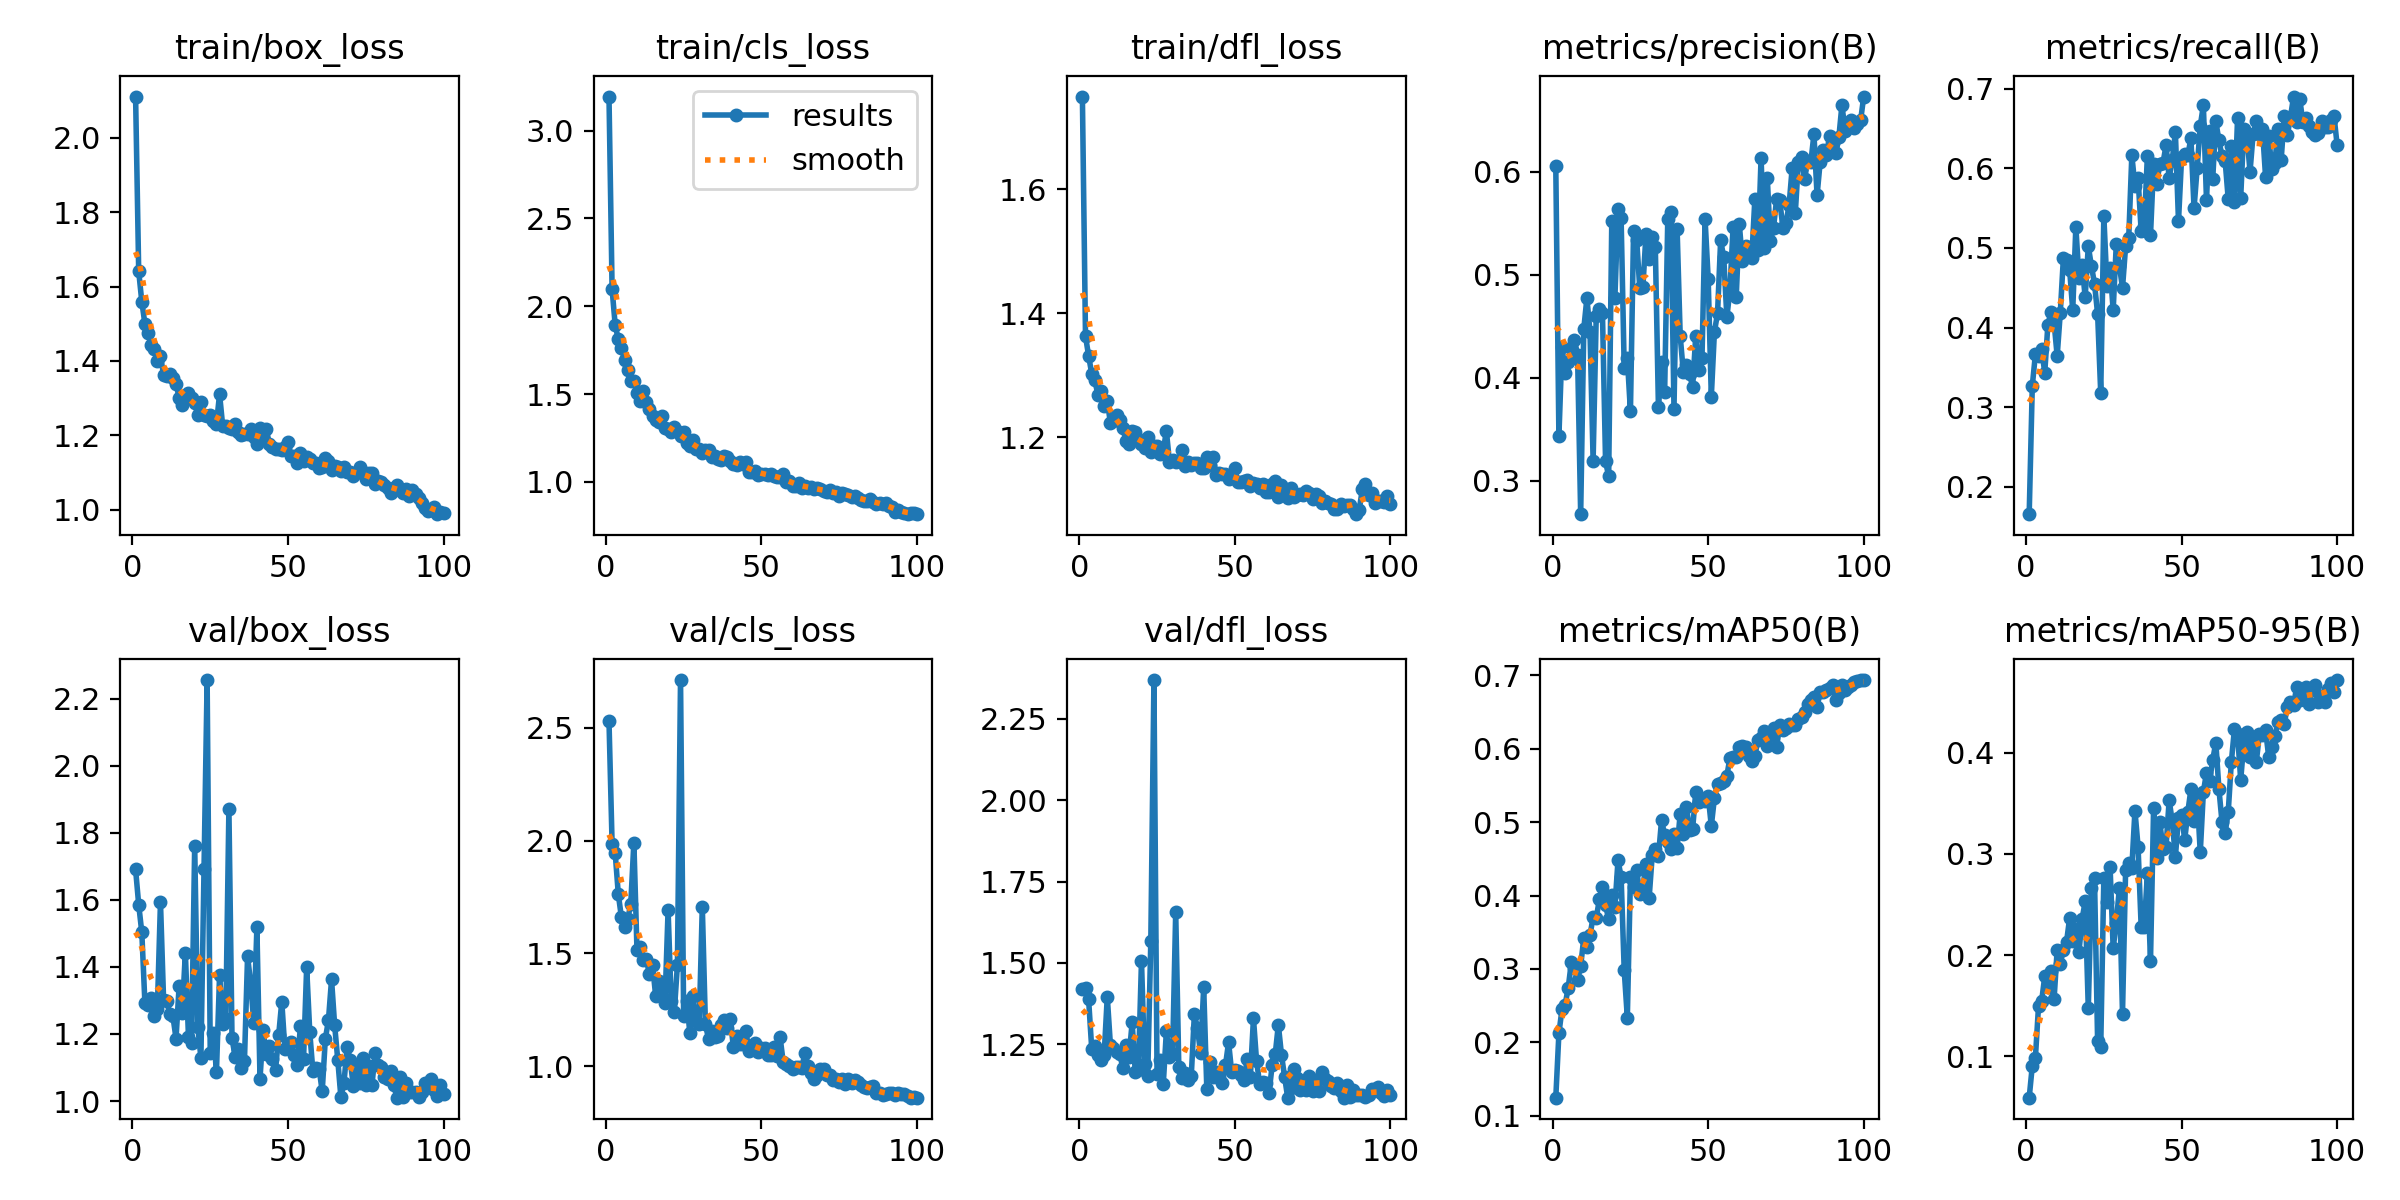

Values plotted in this chart, from the file beside it:
epoch, time, train/box_loss, train/cls_loss, train/dfl_loss, metrics/precision(B), metrics/recall(B), metrics/mAP50(B), metrics/mAP50-95(B), val/box_loss, val/cls_loss, val/dfl_loss, lr/pg0, lr/pg1, lr/pg2
1, 175.1, 2.111, 3.194, 1.75, 0.6052, 0.1655, 0.1247, 0.059, 1.691, 2.529, 1.419, 0.0003299, 0.0003299, 0.0003299
2, 328.1, 1.641, 2.097, 1.363, 0.3432, 0.3267, 0.2123, 0.09046, 1.586, 1.984, 1.424, 0.0006567, 0.0006567, 0.0006567
3, 502.2, 1.559, 1.892, 1.331, 0.4302, 0.3664, 0.2454, 0.09861, 1.503, 1.944, 1.388, 0.0009768, 0.0009768, 0.0009768
4, 666.2, 1.499, 1.811, 1.303, 0.4051, 0.3641, 0.2512, 0.1496, 1.291, 1.762, 1.236, 0.0009703, 0.0009703, 0.0009703
5, 833.9, 1.476, 1.761, 1.292, 0.4157, 0.3726, 0.2745, 0.1544, 1.287, 1.659, 1.244, 0.0009604, 0.0009604, 0.0009604
6, 1002, 1.443, 1.697, 1.268, 0.4285, 0.3432, 0.309, 0.1789, 1.306, 1.617, 1.218, 0.0009505, 0.0009505, 0.0009505
7, 1157, 1.433, 1.639, 1.275, 0.4365, 0.403, 0.3014, 0.1683, 1.252, 1.651, 1.203, 0.0009406, 0.0009406, 0.0009406
8, 1304, 1.399, 1.575, 1.25, 0.4223, 0.4198, 0.2848, 0.1837, 1.276, 1.719, 1.218, 0.0009307, 0.0009307, 0.0009307
9, 1438, 1.413, 1.575, 1.259, 0.2678, 0.4062, 0.3039, 0.1563, 1.594, 1.991, 1.396, 0.0009208, 0.0009208, 0.0009208
10, 1588, 1.363, 1.504, 1.223, 0.4476, 0.3643, 0.3421, 0.2052, 1.302, 1.514, 1.249, 0.0009109, 0.0009109, 0.0009109
11, 1740, 1.36, 1.462, 1.227, 0.4772, 0.4187, 0.3296, 0.1915, 1.298, 1.527, 1.239, 0.000901, 0.000901, 0.000901
12, 1893, 1.365, 1.518, 1.237, 0.4448, 0.4877, 0.3459, 0.2053, 1.259, 1.472, 1.227, 0.0008911, 0.0008911, 0.0008911
13, 2042, 1.354, 1.453, 1.228, 0.3197, 0.4846, 0.3706, 0.2128, 1.253, 1.475, 1.222, 0.0008812, 0.0008812, 0.0008812
14, 2186, 1.338, 1.414, 1.215, 0.4599, 0.4727, 0.3689, 0.2364, 1.186, 1.407, 1.177, 0.0008713, 0.0008713, 0.0008713
15, 2321, 1.301, 1.377, 1.195, 0.4663, 0.4218, 0.3946, 0.2141, 1.343, 1.448, 1.247, 0.0008614, 0.0008614, 0.0008614
16, 2455, 1.282, 1.352, 1.189, 0.463, 0.5264, 0.4121, 0.2255, 1.263, 1.313, 1.212, 0.0008515, 0.0008515, 0.0008515
17, 2609, 1.306, 1.34, 1.21, 0.319, 0.4623, 0.3869, 0.2031, 1.442, 1.378, 1.317, 0.0008416, 0.0008416, 0.0008416
18, 2758, 1.314, 1.373, 1.208, 0.3046, 0.4781, 0.3675, 0.2352, 1.191, 1.311, 1.165, 0.0008317, 0.0008317, 0.0008317
19, 2909, 1.301, 1.306, 1.198, 0.552, 0.4385, 0.4009, 0.253, 1.173, 1.279, 1.17, 0.0008218, 0.0008218, 0.0008218
20, 3056, 1.286, 1.302, 1.189, 0.4775, 0.502, 0.3841, 0.1472, 1.762, 1.692, 1.506, 0.0008119, 0.0008119, 0.0008119
21, 3197, 1.255, 1.283, 1.182, 0.5635, 0.4775, 0.4477, 0.2658, 1.222, 1.288, 1.19, 0.000802, 0.000802, 0.000802
22, 3335, 1.291, 1.311, 1.201, 0.5546, 0.455, 0.4256, 0.2759, 1.128, 1.242, 1.152, 0.0007921, 0.0007921, 0.0007921
23, 3472, 1.254, 1.29, 1.176, 0.4093, 0.4171, 0.2981, 0.1146, 1.692, 1.45, 1.567, 0.0007822, 0.0007822, 0.0007822
24, 3609, 1.252, 1.259, 1.186, 0.4194, 0.3175, 0.2338, 0.1092, 2.256, 2.711, 2.369, 0.0007723, 0.0007723, 0.0007723
25, 3744, 1.256, 1.281, 1.185, 0.3674, 0.5401, 0.4251, 0.276, 1.143, 1.224, 1.16, 0.0007624, 0.0007624, 0.0007624
26, 3880, 1.237, 1.219, 1.173, 0.542, 0.4526, 0.411, 0.2524, 1.202, 1.291, 1.2, 0.0007525, 0.0007525, 0.0007525
27, 4017, 1.231, 1.202, 1.178, 0.5341, 0.4751, 0.4349, 0.2875, 1.088, 1.146, 1.127, 0.0007426, 0.0007426, 0.0007426
28, 4153, 1.31, 1.241, 1.21, 0.4869, 0.4218, 0.4017, 0.2068, 1.376, 1.312, 1.29, 0.0007327, 0.0007327, 0.0007327
29, 4290, 1.225, 1.187, 1.16, 0.4882, 0.5046, 0.4104, 0.2318, 1.229, 1.202, 1.21, 0.0007228, 0.0007228, 0.0007228
30, 4430, 1.225, 1.187, 1.164, 0.5394, 0.4775, 0.443, 0.2661, 1.244, 1.186, 1.219, 0.0007129, 0.0007129, 0.0007129
31, 4573, 1.219, 1.166, 1.16, 0.5154, 0.4498, 0.3961, 0.1421, 1.873, 1.708, 1.655, 0.000703, 0.000703, 0.000703
32, 4710, 1.216, 1.18, 1.162, 0.5367, 0.5019, 0.4546, 0.2838, 1.187, 1.187, 1.18, 0.0006931, 0.0006931, 0.0006931
33, 4845, 1.229, 1.18, 1.179, 0.5266, 0.5125, 0.4633, 0.2912, 1.132, 1.121, 1.147, 0.0006832, 0.0006832, 0.0006832
34, 4981, 1.209, 1.143, 1.154, 0.3713, 0.6164, 0.4532, 0.286, 1.156, 1.158, 1.162, 0.0006733, 0.0006733, 0.0006733
35, 5117, 1.202, 1.145, 1.16, 0.4152, 0.5776, 0.5026, 0.3426, 1.1, 1.128, 1.139, 0.0006634, 0.0006634, 0.0006634
36, 5254, 1.202, 1.13, 1.156, 0.3864, 0.5883, 0.4825, 0.3073, 1.119, 1.134, 1.152, 0.0006535, 0.0006535, 0.0006535
37, 5390, 1.204, 1.125, 1.158, 0.5543, 0.5211, 0.4729, 0.2279, 1.431, 1.183, 1.342, 0.0006436, 0.0006436, 0.0006436
38, 5526, 1.217, 1.15, 1.159, 0.5605, 0.5279, 0.4633, 0.2275, 1.352, 1.206, 1.3, 0.0006337, 0.0006337, 0.0006337
39, 5663, 1.196, 1.144, 1.151, 0.3698, 0.6157, 0.4836, 0.2807, 1.234, 1.171, 1.223, 0.0006238, 0.0006238, 0.0006238
40, 5798, 1.176, 1.119, 1.151, 0.5447, 0.5158, 0.4643, 0.1943, 1.518, 1.207, 1.425, 0.0006139, 0.0006139, 0.0006139
41, 5932, 1.221, 1.103, 1.169, 0.4405, 0.6056, 0.5113, 0.3456, 1.066, 1.086, 1.113, 0.000604, 0.000604, 0.000604
42, 6067, 1.189, 1.097, 1.156, 0.4057, 0.5809, 0.4838, 0.2962, 1.21, 1.134, 1.194, 0.0005941, 0.0005941, 0.0005941
43, 6203, 1.218, 1.114, 1.168, 0.4127, 0.6057, 0.5207, 0.3317, 1.141, 1.097, 1.149, 0.0005842, 0.0005842, 0.0005842
44, 6340, 1.177, 1.1, 1.14, 0.4037, 0.6063, 0.4895, 0.3046, 1.165, 1.1, 1.164, 0.0005743, 0.0005743, 0.0005743
45, 6475, 1.169, 1.115, 1.142, 0.3913, 0.6288, 0.4911, 0.3071, 1.126, 1.157, 1.147, 0.0005644, 0.0005644, 0.0005644
46, 6611, 1.163, 1.058, 1.14, 0.441, 0.588, 0.5409, 0.353, 1.094, 1.069, 1.132, 0.0005545, 0.0005545, 0.0005545
47, 6746, 1.163, 1.055, 1.141, 0.4078, 0.6104, 0.5276, 0.332, 1.196, 1.085, 1.185, 0.0005446, 0.0005446, 0.0005446
48, 6882, 1.162, 1.061, 1.133, 0.4189, 0.6453, 0.5319, 0.2971, 1.297, 1.101, 1.256, 0.0005347, 0.0005347, 0.0005347
49, 7017, 1.169, 1.038, 1.135, 0.5537, 0.5334, 0.5288, 0.3357, 1.154, 1.063, 1.164, 0.0005248, 0.0005248, 0.0005248
50, 7152, 1.181, 1.045, 1.15, 0.4957, 0.6138, 0.5357, 0.3386, 1.165, 1.081, 1.172, 0.0005149, 0.0005149, 0.0005149
51, 7288, 1.143, 1.046, 1.127, 0.3817, 0.6186, 0.4947, 0.3139, 1.178, 1.083, 1.168, 0.000505, 0.000505, 0.000505
52, 7424, 1.144, 1.039, 1.128, 0.4447, 0.6166, 0.5328, 0.3413, 1.137, 1.05, 1.155, 0.0004951, 0.0004951, 0.0004951
53, 7559, 1.124, 1.045, 1.129, 0.4625, 0.6377, 0.5524, 0.3639, 1.108, 1.051, 1.141, 0.0004852, 0.0004852, 0.0004852
54, 7694, 1.152, 1.032, 1.131, 0.5333, 0.5498, 0.5527, 0.3324, 1.224, 1.083, 1.205, 0.0004753, 0.0004753, 0.0004753
55, 7830, 1.132, 1.026, 1.122, 0.5169, 0.6002, 0.5554, 0.3577, 1.126, 1.044, 1.151, 0.0004654, 0.0004654, 0.0004654
56, 7966, 1.14, 1.03, 1.127, 0.4588, 0.6532, 0.5631, 0.3014, 1.399, 1.13, 1.33, 0.0004555, 0.0004555, 0.0004555
57, 8101, 1.135, 1.047, 1.124, 0.4857, 0.6791, 0.5878, 0.3611, 1.205, 1.019, 1.198, 0.0004456, 0.0004456, 0.0004456
58, 8235, 1.124, 0.9979, 1.119, 0.5461, 0.5603, 0.5886, 0.3801, 1.089, 1.008, 1.129, 0.0004357, 0.0004357, 0.0004357
59, 8371, 1.124, 1.004, 1.124, 0.4781, 0.6469, 0.588, 0.3721, 1.097, 1.001, 1.133, 0.0004258, 0.0004258, 0.0004258
60, 8505, 1.111, 0.9789, 1.111, 0.5491, 0.5863, 0.6016, 0.3927, 1.096, 0.9866, 1.131, 0.0004159, 0.0004159, 0.0004159
... 40 more rows
